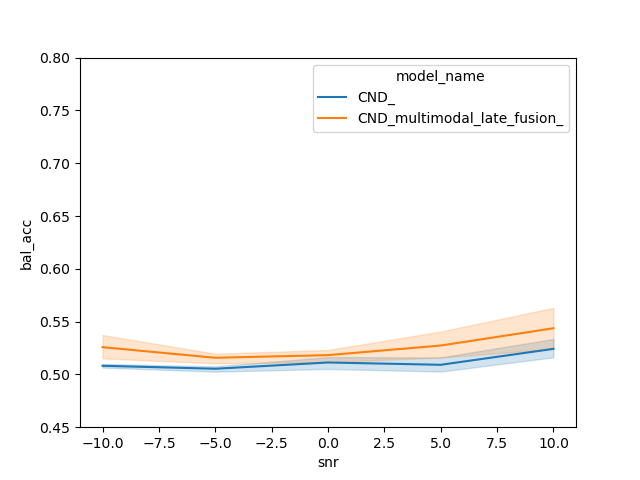

Data behind this chart, as committed beside it:
, f1_weighted, f1_0, f1_1, kind, metric, snr, model_name, bal_acc, corpus
0, 0.5344, 0.5649, 0.4618, ekstedt_events, shift_hold_p_future_after, -10.0, CND_multimodal_late_fusion_, 0.5349, CND_multimodal_late_fusion_-10
1, 0.5056, 0.5206, 0.4699, ekstedt_events, shift_hold_p_future_after, -10.0, CND_multimodal_late_fusion_, 0.507, CND_multimodal_late_fusion_-10
2, 0.4304, 0.4152, 0.4667, ekstedt_events, shift_hold_p_future_after, -10.0, CND_multimodal_late_fusion_, 0.5449, CND_multimodal_late_fusion_-10
3, 0.3755, 0.3375, 0.466, ekstedt_events, shift_hold_p_future_after, -10.0, CND_multimodal_late_fusion_, 0.5223, CND_multimodal_late_fusion_-10
4, 0.4353, 0.4194, 0.4734, ekstedt_events, shift_hold_p_future_after, -10.0, CND_multimodal_late_fusion_, 0.5197, CND_multimodal_late_fusion_-10
0, 0.4403, 0.432, 0.4599, ekstedt_events, shift_hold_p_future_before, -10.0, CND_multimodal_late_fusion_, 0.537, CND_multimodal_late_fusion_-10
1, 0.2631, 0.1796, 0.4619, ekstedt_events, shift_hold_p_future_before, -10.0, CND_multimodal_late_fusion_, 0.5205, CND_multimodal_late_fusion_-10
2, 0.3092, 0.2467, 0.458, ekstedt_events, shift_hold_p_future_before, -10.0, CND_multimodal_late_fusion_, 0.5173, CND_multimodal_late_fusion_-10
3, 0.4385, 0.4334, 0.4505, ekstedt_events, shift_hold_p_future_before, -10.0, CND_multimodal_late_fusion_, 0.5222, CND_multimodal_late_fusion_-10
4, 0.4519, 0.4519, 0.4519, ekstedt_events, shift_hold_p_future_before, -10.0, CND_multimodal_late_fusion_, 0.5136, CND_multimodal_late_fusion_-10
0, 0.4524, 0.1429, 0.7123, ekstedt_events, s_pred_p_future, -10.0, CND_multimodal_late_fusion_, 0.5299, CND_multimodal_late_fusion_-10
1, 0.4042, 0.04372, 0.7069, ekstedt_events, s_pred_p_future, -10.0, CND_multimodal_late_fusion_, 0.5089, CND_multimodal_late_fusion_-10
2, 0.4151, 0.06486, 0.7092, ekstedt_events, s_pred_p_future, -10.0, CND_multimodal_late_fusion_, 0.5145, CND_multimodal_late_fusion_-10
3, 0.4621, 0.181, 0.6982, ekstedt_events, s_pred_p_future, -10.0, CND_multimodal_late_fusion_, 0.5227, CND_multimodal_late_fusion_-10
4, 0.4292, 0.1031, 0.7031, ekstedt_events, s_pred_p_future, -10.0, CND_multimodal_late_fusion_, 0.5139, CND_multimodal_late_fusion_-10
0, 0.3097, 0.2488, 0.4549, ekstedt_events, shift_hold_p_now_after, -10.0, CND_multimodal_late_fusion_, 0.5082, CND_multimodal_late_fusion_-10
1, 0.3185, 0.2638, 0.4488, ekstedt_events, shift_hold_p_now_after, -10.0, CND_multimodal_late_fusion_, 0.5055, CND_multimodal_late_fusion_-10
2, 0.2844, 0.212, 0.457, ekstedt_events, shift_hold_p_now_after, -10.0, CND_multimodal_late_fusion_, 0.5213, CND_multimodal_late_fusion_-10
3, 0.2775, 0.2027, 0.4554, ekstedt_events, shift_hold_p_now_after, -10.0, CND_multimodal_late_fusion_, 0.5158, CND_multimodal_late_fusion_-10
4, 0.4975, 0.5291, 0.4224, ekstedt_events, shift_hold_p_now_after, -10.0, CND_multimodal_late_fusion_, 0.514, CND_multimodal_late_fusion_-10
0, 0.1717, 0.0501, 0.4612, ekstedt_events, shift_hold_p_now_before, -10.0, CND_multimodal_late_fusion_, 0.4986, CND_multimodal_late_fusion_-10
1, 0.1593, 0.03482, 0.4558, ekstedt_events, shift_hold_p_now_before, -10.0, CND_multimodal_late_fusion_, 0.501, CND_multimodal_late_fusion_-10
2, 0.1649, 0.04239, 0.4568, ekstedt_events, shift_hold_p_now_before, -10.0, CND_multimodal_late_fusion_, 0.502, CND_multimodal_late_fusion_-10
3, 0.2324, 0.1374, 0.4586, ekstedt_events, shift_hold_p_now_before, -10.0, CND_multimodal_late_fusion_, 0.5026, CND_multimodal_late_fusion_-10
4, 0.1722, 0.05344, 0.4549, ekstedt_events, shift_hold_p_now_before, -10.0, CND_multimodal_late_fusion_, 0.4996, CND_multimodal_late_fusion_-10
0, 0.3886, 0.01117, 0.7055, ekstedt_events, s_pred_p_now, -10.0, CND_multimodal_late_fusion_, 0.5028, CND_multimodal_late_fusion_-10
1, 0.3829, 0.0, 0.7043, ekstedt_events, s_pred_p_now, -10.0, CND_multimodal_late_fusion_, 0.5, CND_multimodal_late_fusion_-10
2, 0.3829, 0.0, 0.7043, ekstedt_events, s_pred_p_now, -10.0, CND_multimodal_late_fusion_, 0.5, CND_multimodal_late_fusion_-10
3, 0.3817, 0.0, 0.7022, ekstedt_events, s_pred_p_now, -10.0, CND_multimodal_late_fusion_, 0.5033, CND_multimodal_late_fusion_-10
4, 0.3886, 0.01117, 0.7055, ekstedt_events, s_pred_p_now, -10.0, CND_multimodal_late_fusion_, 0.5028, CND_multimodal_late_fusion_-10
0, 0.4858, 0.4896, 0.4807, ekstedt_events, backchannel, -10.0, CND_multimodal_late_fusion_, 0.4996, CND_multimodal_late_fusion_-10
1, 0.4593, 0.4883, 0.4204, ekstedt_events, backchannel, -10.0, CND_multimodal_late_fusion_, 0.4581, CND_multimodal_late_fusion_-10
2, 0.4926, 0.6279, 0.3111, ekstedt_events, backchannel, -10.0, CND_multimodal_late_fusion_, 0.5116, CND_multimodal_late_fusion_-10
3, 0.4563, 0.5444, 0.338, ekstedt_events, backchannel, -10.0, CND_multimodal_late_fusion_, 0.4518, CND_multimodal_late_fusion_-10
4, 0.4802, 0.5893, 0.3338, ekstedt_events, backchannel, -10.0, CND_multimodal_late_fusion_, 0.5103, CND_multimodal_late_fusion_-10
0, 0.4316, 0.419, 0.4379, ekstedt_events, short_long, -10.0, CND_multimodal_late_fusion_, 0.5125, CND_multimodal_late_fusion_-10
1, 0.4792, 0.3568, 0.5394, ekstedt_events, short_long, -10.0, CND_multimodal_late_fusion_, 0.5042, CND_multimodal_late_fusion_-10
2, 0.3831, 0.473, 0.339, ekstedt_events, short_long, -10.0, CND_multimodal_late_fusion_, 0.503, CND_multimodal_late_fusion_-10
3, 0.4279, 0.4117, 0.4359, ekstedt_events, short_long, -10.0, CND_multimodal_late_fusion_, 0.5163, CND_multimodal_late_fusion_-10
4, 0.5917, 0.2741, 0.7477, ekstedt_events, short_long, -10.0, CND_multimodal_late_fusion_, 0.5154, CND_multimodal_late_fusion_-10
0, 0.3492, 0.2762, 0.4866, roddy_events, overlaps_before_p_now, -10.0, CND_multimodal_late_fusion_, 0.4927, CND_multimodal_late_fusion_-10
1, 0.236, 0.09709, 0.4973, roddy_events, overlaps_before_p_now, -10.0, CND_multimodal_late_fusion_, 0.49, CND_multimodal_late_fusion_-10
2, 0.3205, 0.2281, 0.4943, roddy_events, overlaps_before_p_now, -10.0, CND_multimodal_late_fusion_, 0.488, CND_multimodal_late_fusion_-10
3, 0.3596, 0.2905, 0.4896, roddy_events, overlaps_before_p_now, -10.0, CND_multimodal_late_fusion_, 0.4856, CND_multimodal_late_fusion_-10
4, 0.3623, 0.2963, 0.4865, roddy_events, overlaps_before_p_now, -10.0, CND_multimodal_late_fusion_, 0.4877, CND_multimodal_late_fusion_-10
0, 0.4388, 0.4046, 0.5032, roddy_events, overlaps_before_p_future, -10.0, CND_multimodal_late_fusion_, 0.5101, CND_multimodal_late_fusion_-10
1, 0.2942, 0.1892, 0.4915, roddy_events, overlaps_before_p_future, -10.0, CND_multimodal_late_fusion_, 0.4877, CND_multimodal_late_fusion_-10
2, 0.4295, 0.4199, 0.4475, roddy_events, overlaps_before_p_future, -10.0, CND_multimodal_late_fusion_, 0.4819, CND_multimodal_late_fusion_-10
3, 0.5558, 0.6136, 0.4473, roddy_events, overlaps_before_p_future, -10.0, CND_multimodal_late_fusion_, 0.4763, CND_multimodal_late_fusion_-10
4, 0.4841, 0.4966, 0.4604, roddy_events, overlaps_before_p_future, -10.0, CND_multimodal_late_fusion_, 0.4952, CND_multimodal_late_fusion_-10
0, 0.4702, 0.4526, 0.5033, roddy_events, overlaps_after_p_now, -10.0, CND_multimodal_late_fusion_, 0.4933, CND_multimodal_late_fusion_-10
1, 0.5843, 0.6791, 0.4059, roddy_events, overlaps_after_p_now, -10.0, CND_multimodal_late_fusion_, 0.5101, CND_multimodal_late_fusion_-10
2, 0.4664, 0.469, 0.4615, roddy_events, overlaps_after_p_now, -10.0, CND_multimodal_late_fusion_, 0.5109, CND_multimodal_late_fusion_-10
3, 0.5145, 0.5545, 0.4392, roddy_events, overlaps_after_p_now, -10.0, CND_multimodal_late_fusion_, 0.5028, CND_multimodal_late_fusion_-10
4, 0.5389, 0.5854, 0.4516, roddy_events, overlaps_after_p_now, -10.0, CND_multimodal_late_fusion_, 0.5055, CND_multimodal_late_fusion_-10
0, 0.5154, 0.5284, 0.491, roddy_events, overlaps_after_p_future, -10.0, CND_multimodal_late_fusion_, 0.5082, CND_multimodal_late_fusion_-10
1, 0.5526, 0.6048, 0.4545, roddy_events, overlaps_after_p_future, -10.0, CND_multimodal_late_fusion_, 0.4966, CND_multimodal_late_fusion_-10
2, 0.4064, 0.3608, 0.4922, roddy_events, overlaps_after_p_future, -10.0, CND_multimodal_late_fusion_, 0.4866, CND_multimodal_late_fusion_-10
3, 0.5017, 0.5151, 0.4765, roddy_events, overlaps_after_p_future, -10.0, CND_multimodal_late_fusion_, 0.4881, CND_multimodal_late_fusion_-10
4, 0.5248, 0.5652, 0.4488, roddy_events, overlaps_after_p_future, -10.0, CND_multimodal_late_fusion_, 0.5012, CND_multimodal_late_fusion_-10
... 750 more rows
